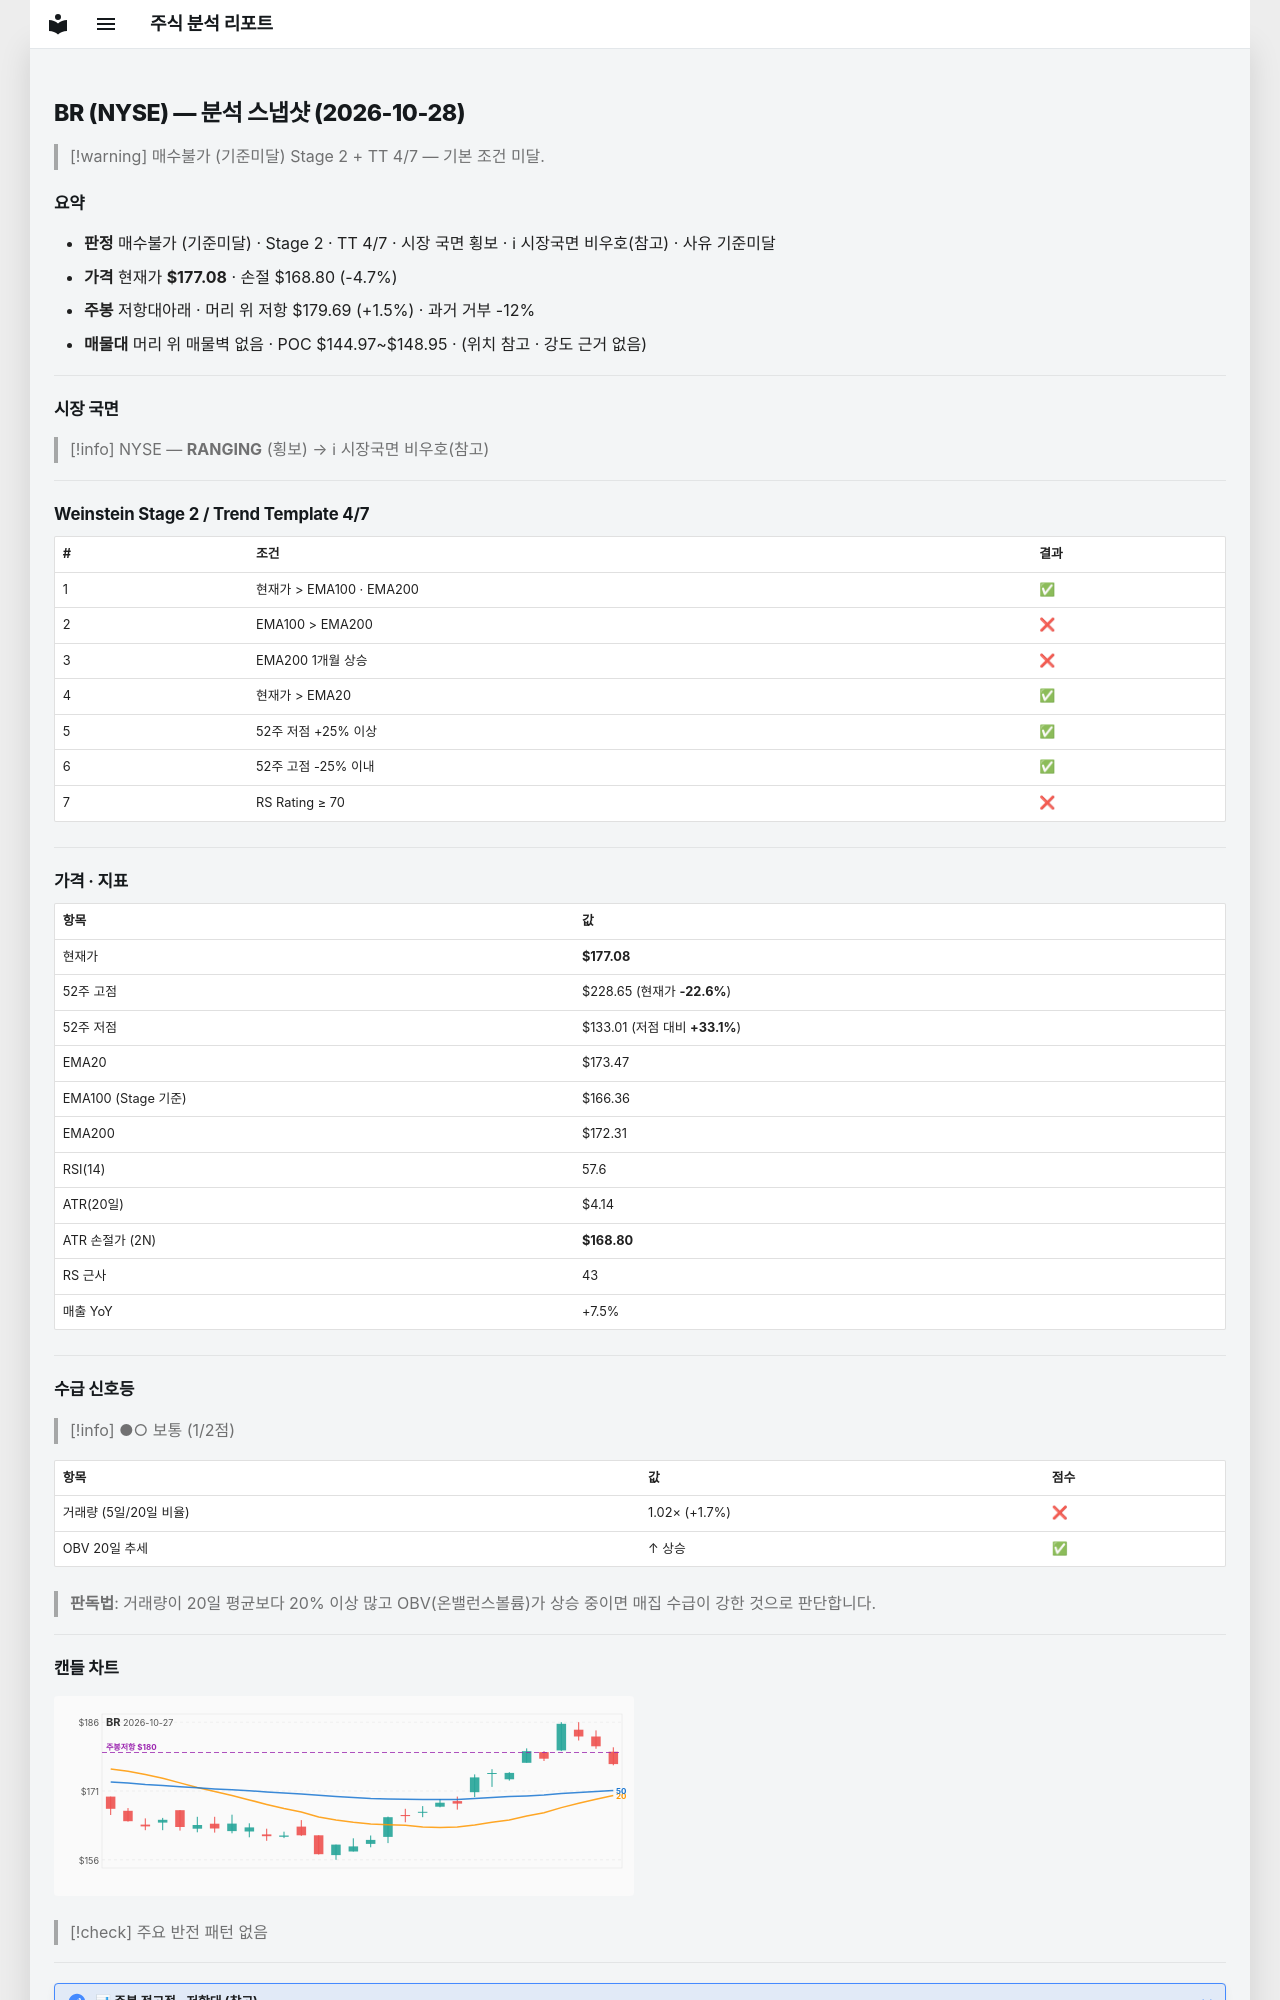

repository: soloandco/stock-reports · page: snapshots/BR-2026-10-28/index.html · generator: mkdocs

---
type: analysis-snapshot
title: BR 분석 스냅샷
ticker: BR
market: NYSE
created: 2026-10-28
updated: 2026-10-28
bar-date: 2026-10-27
verdict: 매수불가
verdict-reason: 기준미달
real-rr: 0.31
sma50-gap-pct: 2.1
weekly-position: 저항대아래
weekly-overhead-price: 179.69
weekly-overhead-pct: 1.5
stage: 2
trend-template-score: 4
tt-max: 7
ma-set: ema-20-100-200
price: 177.0800018310547
stop-price: 168.7962493413652
market-regime: RANGING
supply-demand-score: 1/2
supply-demand-label: 보통
status: tracking
tags:
  - stock-agent
  - watchlist
  - BR
  - analysis
related:
  - "[[analysis-template]]"
---

# BR (NYSE) — 분석 스냅샷 (2026-10-28)

> [!warning] 매수불가 (기준미달)
> Stage 2 + TT 4/7 — 기본 조건 미달.

## 요약

- **판정** 매수불가 (기준미달) · Stage 2 · TT 4/7 · 시장 국면 횡보 · ℹ 시장국면 비우호(참고) · 사유 기준미달
- **가격** 현재가 **$177.08** · 손절 $168.80 (-4.7%)
- **주봉** 저항대아래 · 머리 위 저항 $179.69 (+1.5%) · 과거 거부 -12%
- **매물대** 머리 위 매물벽 없음 · POC $144.97~$148.95 · (위치 참고 · 강도 근거 없음)

---

## 시장 국면

> [!info] NYSE — **RANGING** (횡보) → ℹ 시장국면 비우호(참고)

---

## Weinstein Stage 2 / Trend Template 4/7

| # | 조건 | 결과 |
|---|------|------|
| 1 | 현재가 > EMA100 · EMA200 | ✅ |
| 2 | EMA100 > EMA200 | ❌ |
| 3 | EMA200 1개월 상승 | ❌ |
| 4 | 현재가 > EMA20 | ✅ |
| 5 | 52주 저점 +25% 이상 | ✅ |
| 6 | 52주 고점 -25% 이내 | ✅ |
| 7 | RS Rating ≥ 70 | ❌ |

---

## 가격 · 지표

| 항목 | 값 |
|------|---|
| 현재가 | **$177.08** |
| 52주 고점 | $228.65 (현재가 **-22.6%**) |
| 52주 저점 | $133.01 (저점 대비 **+33.1%**) |
| EMA20 | $173.47 |
| EMA100 (Stage 기준) | $166.36 |
| EMA200 | $172.31 |
| RSI(14) | 57.6 |
| ATR(20일) | $4.14 |
| ATR 손절가 (2N) | **$168.80** |
| RS 근사 | 43 |
| 매출 YoY | +7.5% |

---
## 수급 신호등

> [!info] ●○ 보통 (1/2점)

| 항목 | 값 | 점수 |
|------|------|------|
| 거래량 (5일/20일 비율) | 1.02× (+1.7%) | ❌ |
| OBV 20일 추세 | ↑ 상승 | ✅ |

> **판독법**: 거래량이 20일 평균보다 20% 이상 많고 OBV(온밸런스볼륨)가 상승 중이면 매집 수급이 강한 것으로 판단합니다.

---
